Labelled photos from "DatasetBalanced", an image-classification folder in DikshaP-2506/CropSecureLeafDiseaseDataset. The possible labels are: anthracnose, initial stage, leaf blight, leaf spot, pest damage.

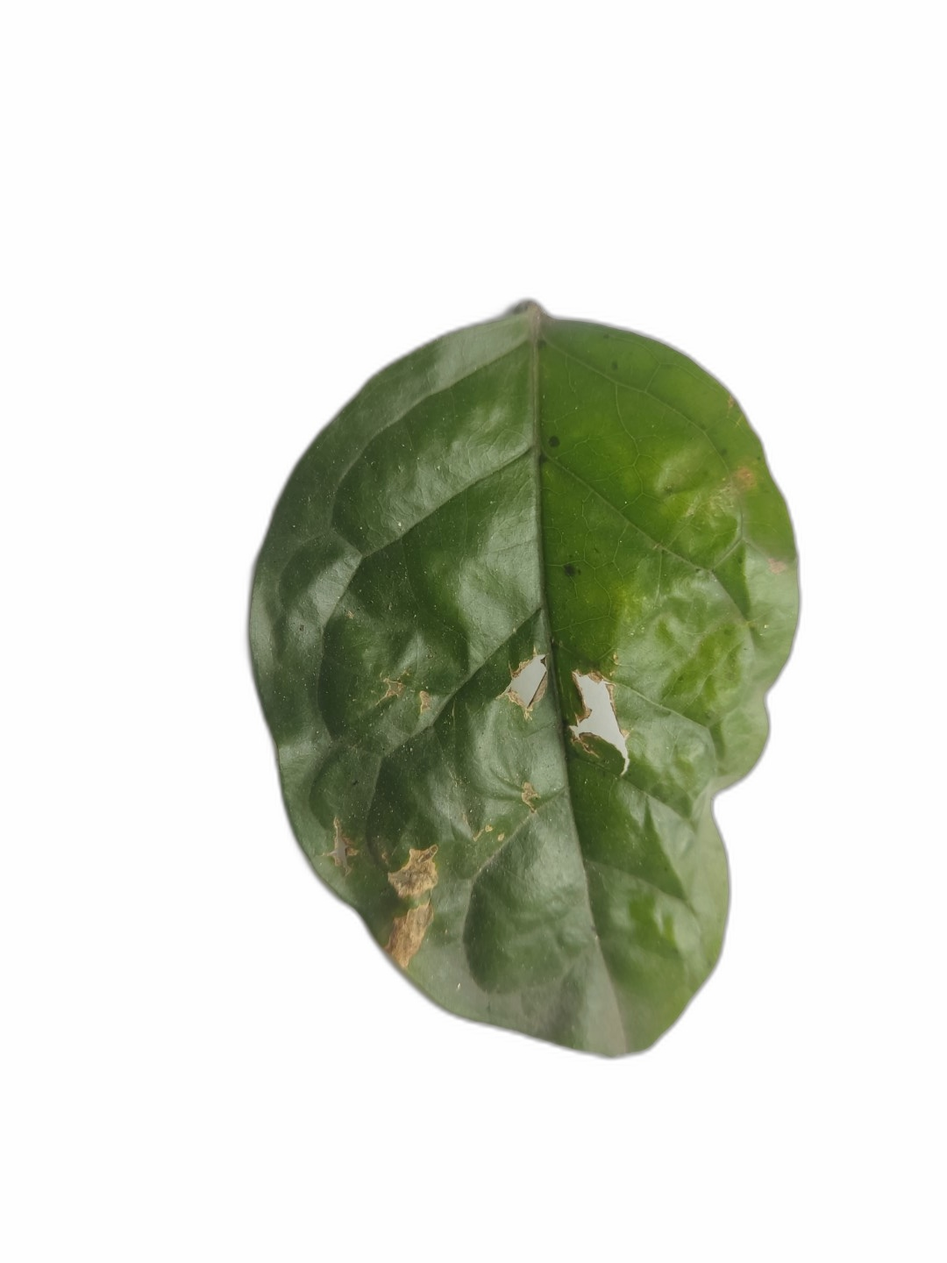
Label: leaf spot

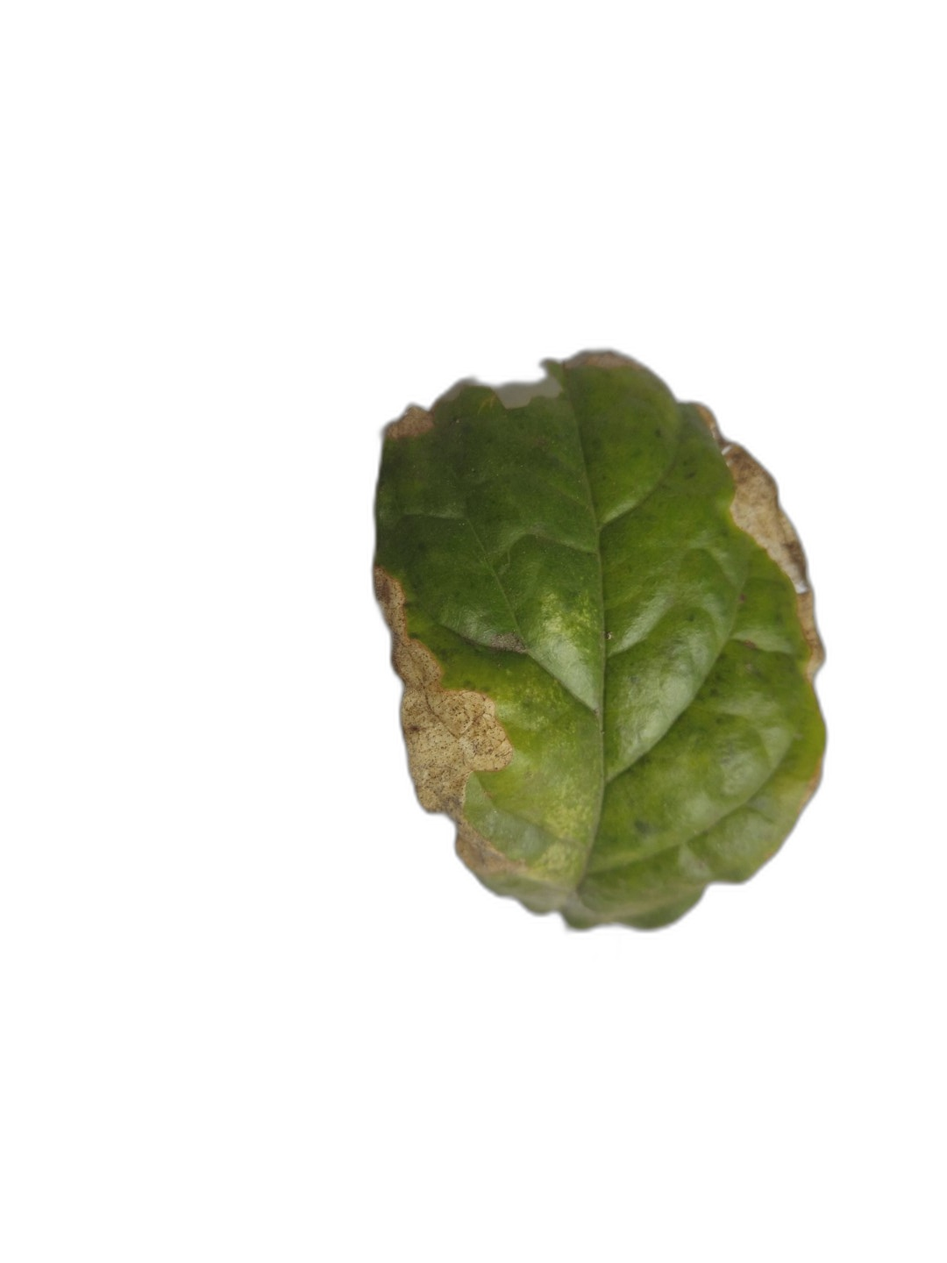
Label: leaf blight

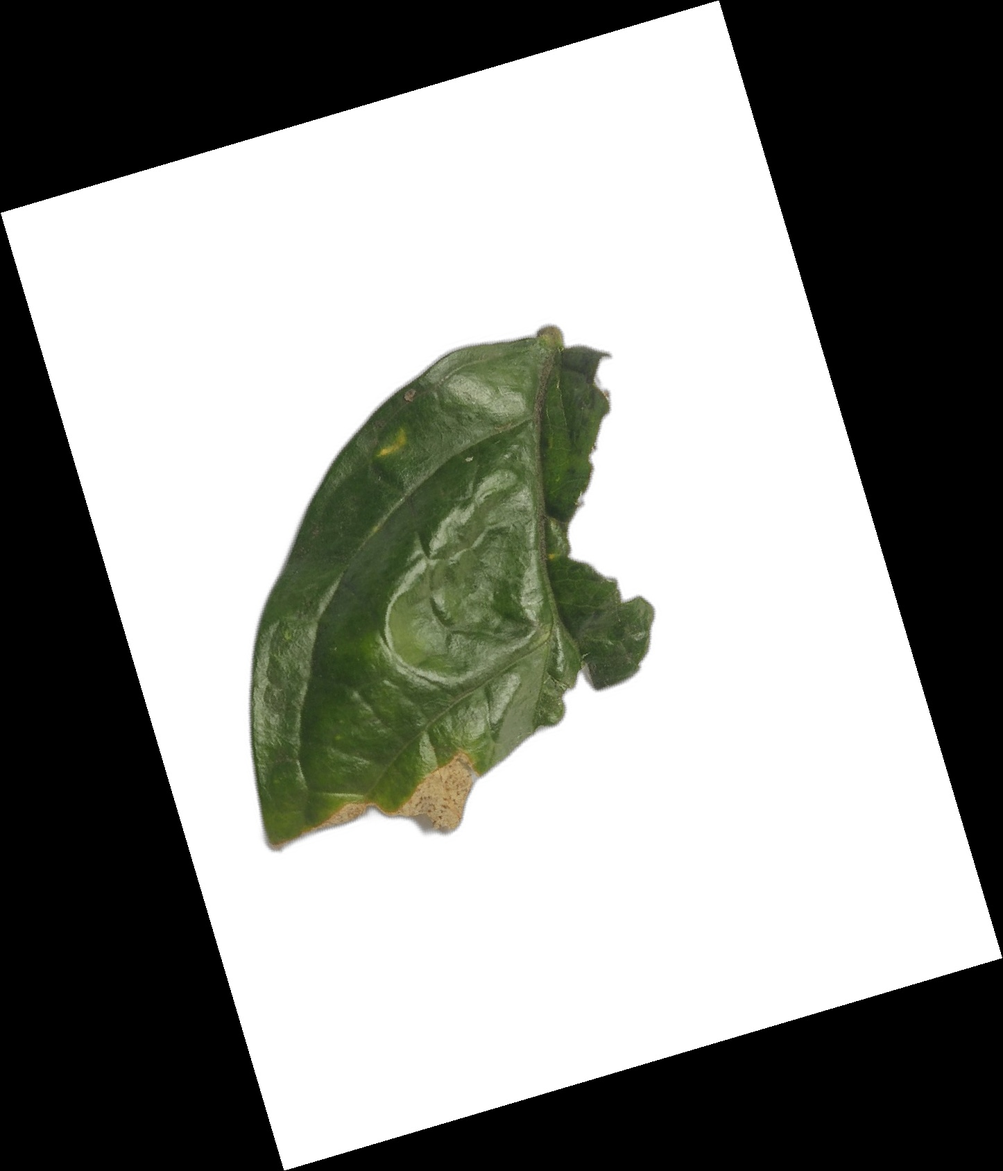
Label: anthracnose

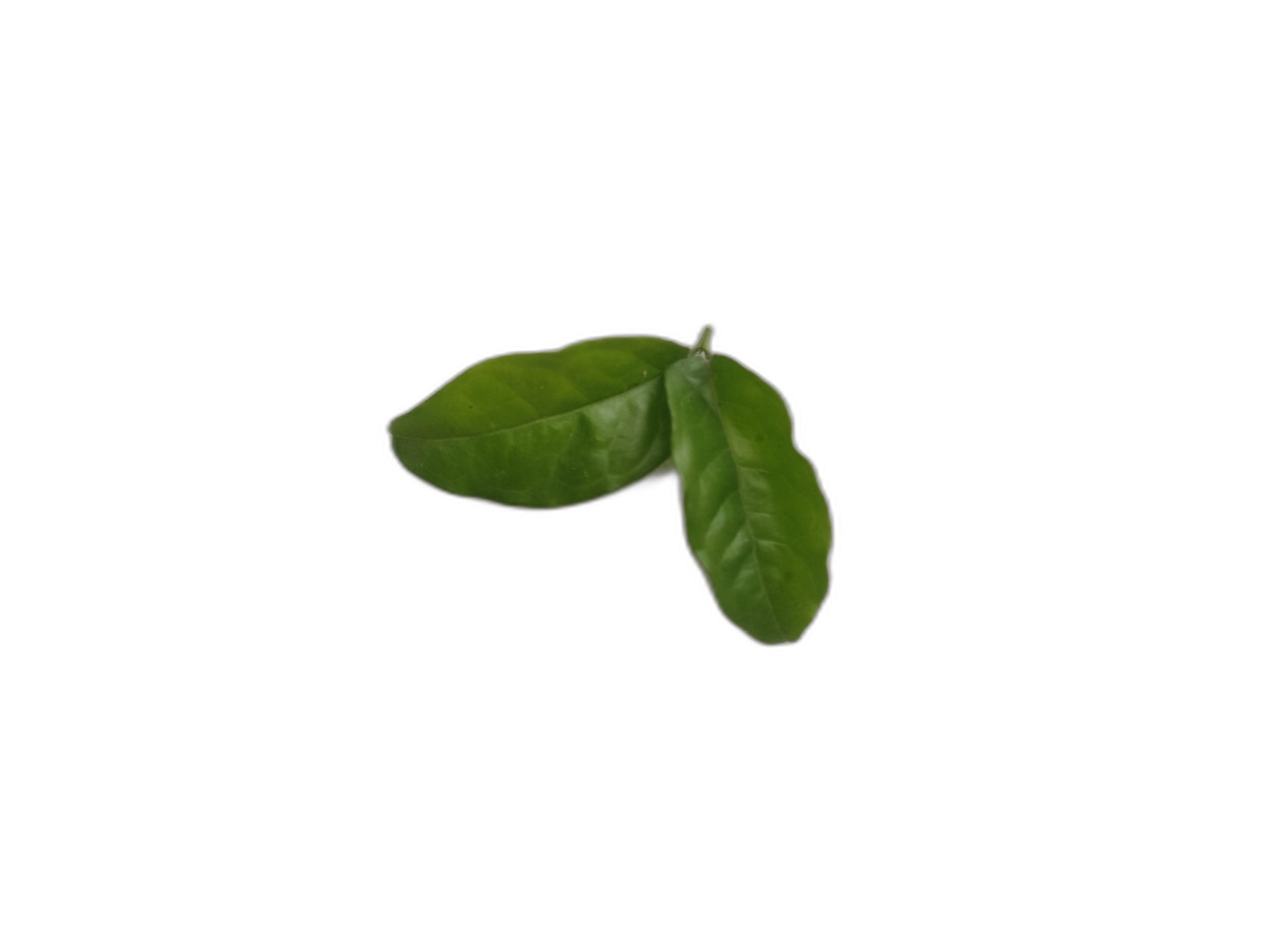
Label: initial stage

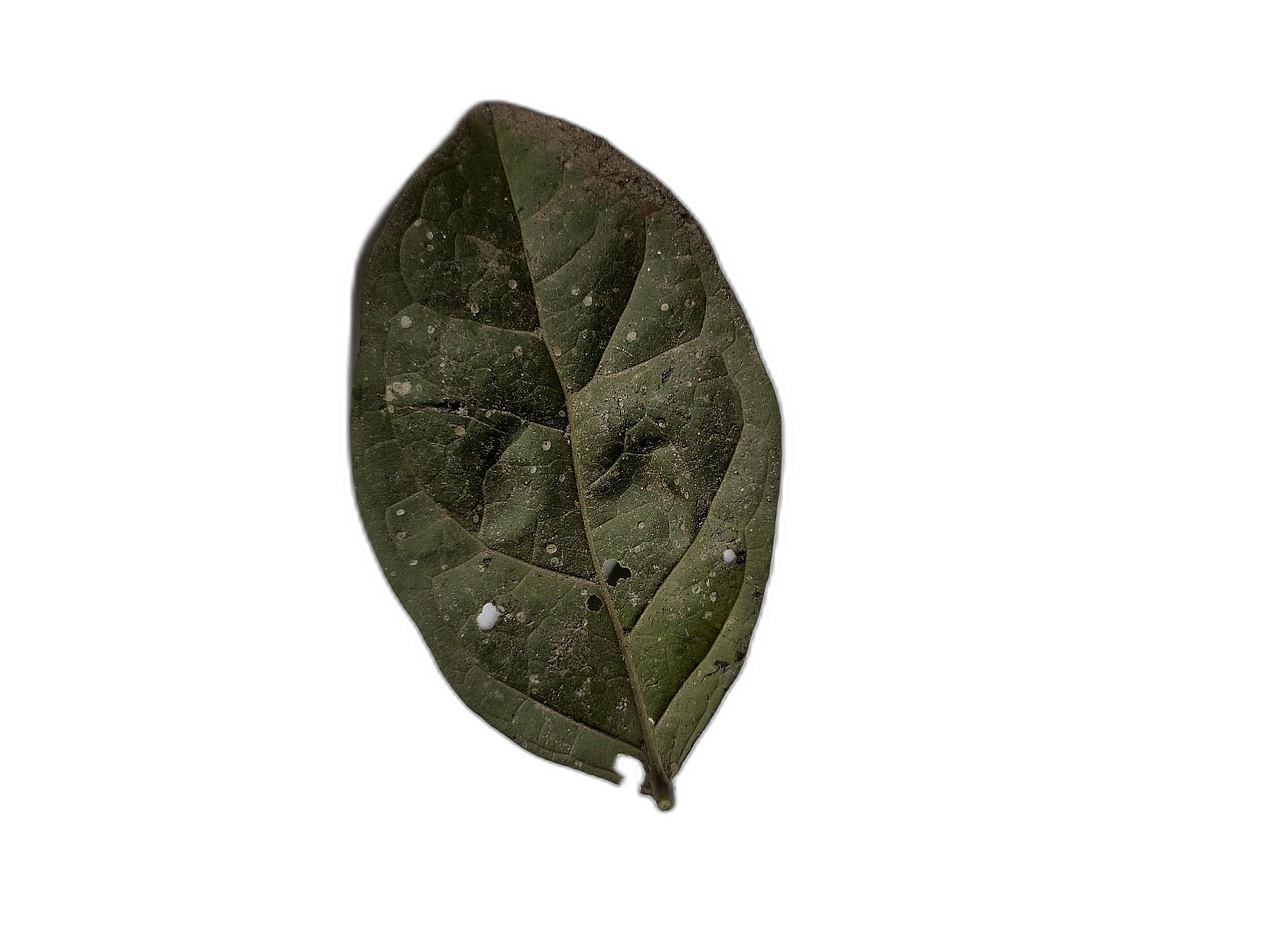
Label: leaf spot

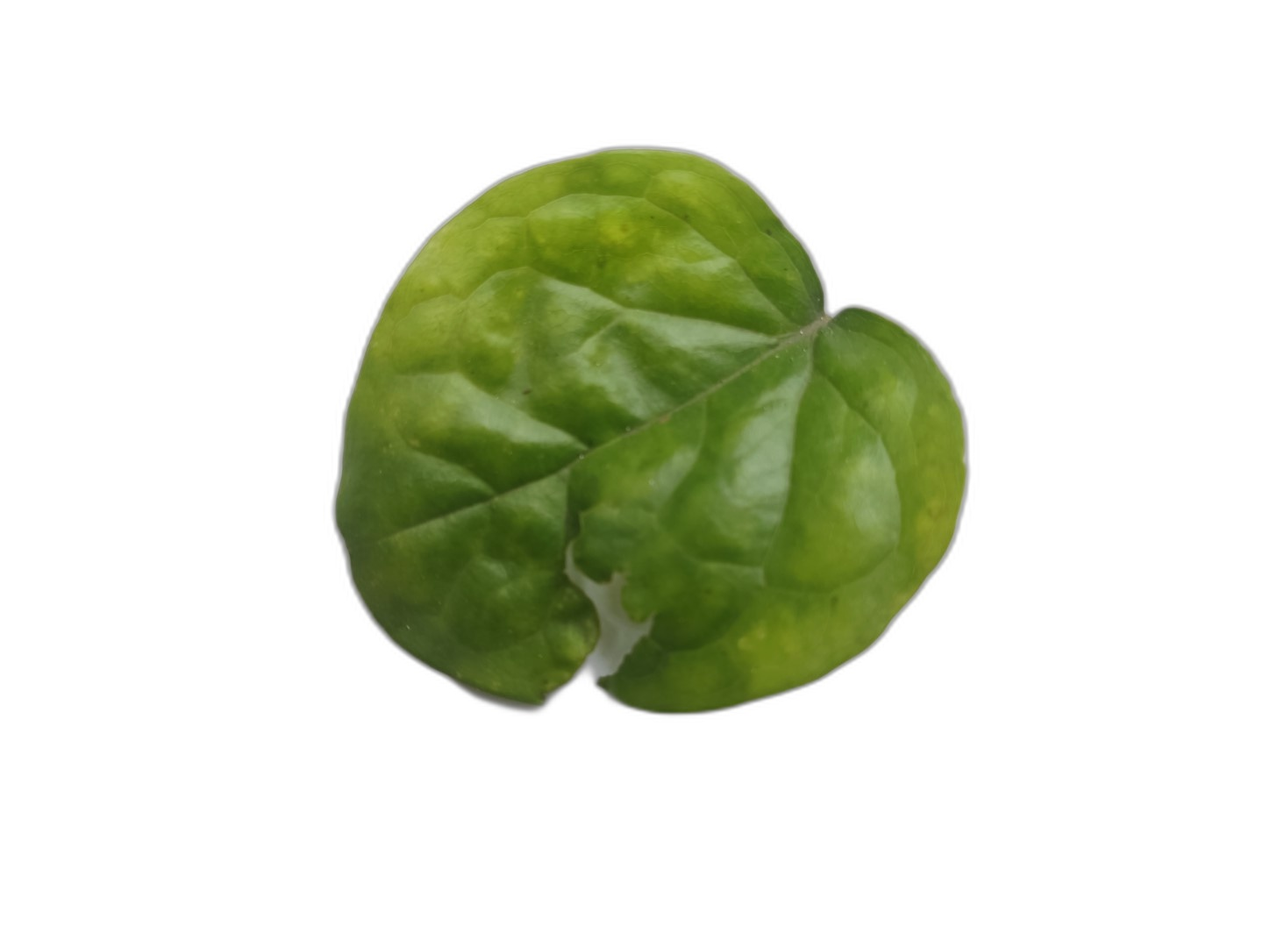
Label: pest damage
